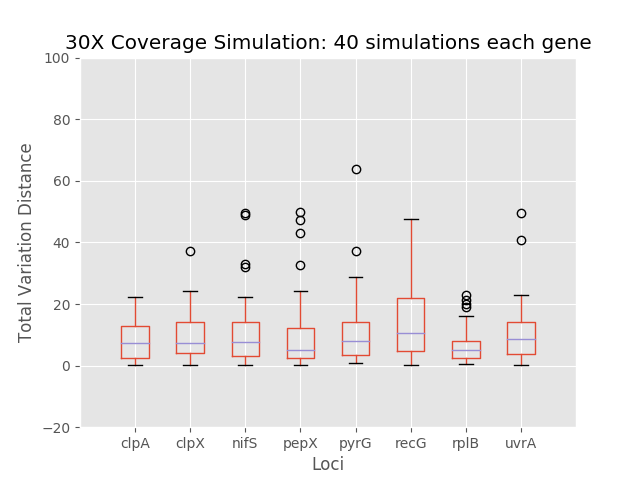

Data behind this chart, as committed beside it:
	0	1	2	3	4	5	6	7
0	3.586	10.5	2.257	4.506	3.096	16.21	0.7266	1.531
1	12.98	22.86	7.558	2.503	13.53	23.25	4.999	12.84
2	7.146	4.301	16.97	12.56	13.76	36.88	10.35	20.62
3	2.162	3.511	5.565	0.1144	3.478	3.537	2.149	3.767
4	2.187	2.159	7.476	6.49	1.601	39.79	1.751	8.628
5	1.805	1.874	3.812	2.865	3.221	0.2469	2.286	1.049
6	1.983	20.96	7.973	6.283	20.26	21.72	7.523	18.22
7	8.029	12.57	1.726	4.976	3.353	3.274	5.317	3.109
8	2.318	4.613	3.256	0.2723	1.658	1.612	0.5531	0.05043
9	9.924	24.34	13.93	4.249	8.486	24.64	22.78	14.35
10	16.86	17.87	4.859	24.3	5.081	10.29	7.883	14.57
11	9.608	16.71	7.435	13.96	12.83	23.68	5.135	9.545
12	3.208	7.54	10.96	47.13	5.688	8.987	5.705	20.42
13	15.48	1.789	0.8441	12.27	0.9034	15.87	15.47	15.83
14	0.3837	2.286	0.6804	0.4765	1.888	2.146	1.053	0.7928
15	7.207	15.05	33.08	1.755	12.14	18.69	19.11	11.79
16	8.28	3.993	12.74	12.28	10.81	5.242	4.34	8.105
17	2.058	1.636	4.245	32.6	4.91	4.223	5.148	2.94
18	1.733	3.939	4.902	5.066	3.884	4.906	2.022	4.595
19	2.449	7.57	16.57	2.334	16.46	19.23	0.825	4.118
20	3.527	6.886	22.29	7.433	8.058	7.144	8.807	8.544
21	11.99	5.861	2.174	7.094	5.001	4.879	6.353	10.57
22	11.18	14.13	14.21	10.48	10.34	37.89	2.873	5.577
23	14.07	11.14	31.92	5.109	37.13	8.192	4.662	5.459
24	15.02	7.693	2.228	0.9865	4.052	35.04	21.4	40.89
25	2.535	8.86	21.66	50.02	28.7	17.51	5.301	23.03
26	19.07	5.951	3.858	4.014	4.407	5.413	10.48	3.228
27	4.646	0.06294	0.2702	1.432	2.914	2.745	6.835	11.59
28	0.2543	7.73	16.01	3.83	22.75	13.12	7.448	9.566
29	15.13	9.064	9.758	10.8	3.875	2.786	2.545	3.774
30	12.83	5.881	9.243	8.118	27.09	16.72	2.191	13.26
31	12.9	37.11	49.64	43.18	63.77	47.61	16.26	4.218
32	3.985	3.907	7.96	3.024	23.25	5.201	4.421	15.72
33	0.4266	2.449	1.021	2.195	0.8837	4.328	4.14	0.1386
34	3.619	14.41	1.369	13.21	7.9	30.85	1.368	0.1515
35	14.04	5.87	11.06	4.259	14.27	10.62	4.884	14.04
36	3.34	20.59	11.43	16.43	14.34	10.95	4.28	49.55
37	22.32	6.801	2.06	1.914	8.822	28.88	4.309	4.377
38	9.032	16.05	7.357	17.11	24.41	9.574	19.92	13.79
39	16.48	0.7393	48.87	0.857	0.8071	2.147	15.95	7.899
